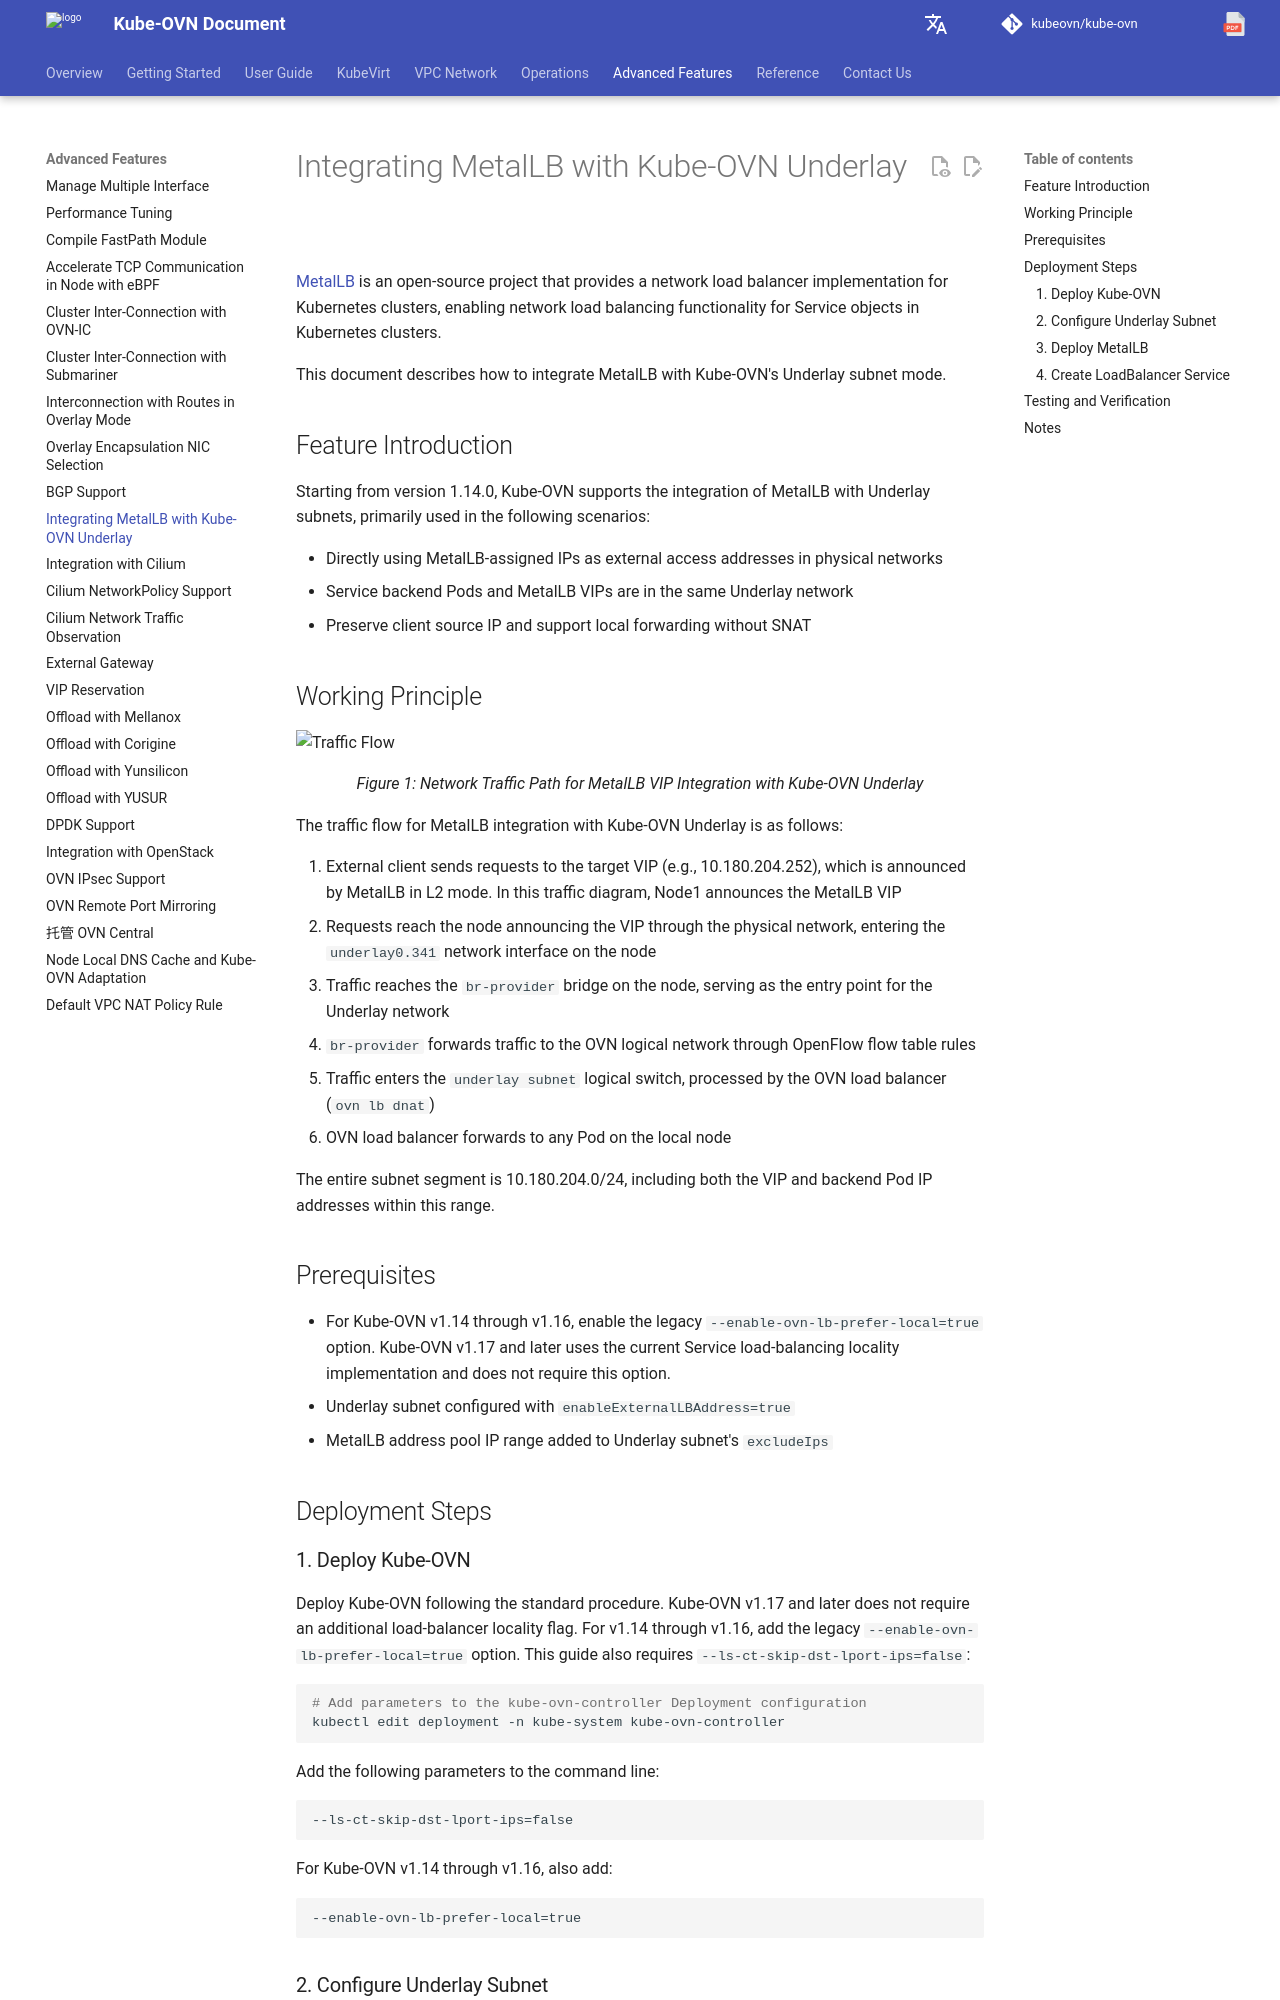

repository: kubeovn/docs · page: v1.18.x/en/advance/with-metallb/index.html · generator: mkdocs

# 使用 MetalLB 与 Kube-OVN Underlay 集成

[MetalLB](https://metallb.universe.tf/){: target="_blank" } 是一个为 Kubernetes 集群提供负载均衡器实现的开源项目，可以为 Kubernetes 集群中的 Service 对象提供网络负载均衡功能。

本文档介绍如何将 MetalLB 与 Kube-OVN 的 Underlay 子网模式集成。

## 功能介绍

Kube-OVN 从版本 1.14.0 开始支持 MetalLB 与 Underlay 子网的集成，主要用于以下场景：

- 在物理网络中直接使用 MetalLB 分配的 IP 作为服务的外部访问地址
- 服务后端的 Pod 与 MetalLB VIP 在同一个 Underlay 网络中
- 保留客户端源 IP 并支持本地转发，无需 SNAT

## 工作原理

![流量走向](../static/metallb_underlay.png)

<div align="center"><em>图 1：MetalLB VIP 与 Kube-OVN Underlay 集成的网络流量路径</em></div>

MetalLB 与 Kube-OVN Underlay 集成的流量走向如下：

1. 外部客户端发送请求至目标 VIP（例如 10.180.204.252），该 IP 由 MetalLB 通过 L2 模式宣告，该流量图中是由 Node1 声明 metallb 的 VIP
2. 请求通过物理网络到达宣告该 VIP 的节点，进入节点上的 `underlay0.341` 网络接口
3. 流量到达节点上的 `br-provider` 网桥，作为 Underlay 网络的入口点
4. `br-provider` 通过 OpenFlow 流表规则将流量转发到 OVN 的逻辑网络
5. 流量进入 `underlay subnet` 逻辑交换机，由 OVN 负载均衡器（`ovn lb dnat`）处理
6. OVN 负载均衡器转发给本地节点的任意 Pod：

整个子网网段为 10.180.204.0/24，包括 VIP 和后端 Pod 的 IP 地址都位于该网段内。

## 前提条件

- Kube-OVN v1.14 至 v1.16 需要启用旧版 `--enable-ovn-lb-prefer-local=true` 选项；Kube-OVN v1.17 及更新版本使用当前的 Service 负载均衡本地性实现，不需要该选项
- Underlay 子网配置 `enableExternalLBAddress=true`
- 在 Underlay 子网的 `excludeIps` 中添加 MetalLB 地址池使用的 IP 范围

## 部署步骤

### 1. 部署 Kube-OVN

按照常规方式部署 Kube-OVN。Kube-OVN v1.17 及更新版本不需要额外的负载均衡本地性参数；v1.14 至 v1.16 需要添加旧版 `--enable-ovn-lb-prefer-local=true`。本方案还需要 `--ls-ct-skip-dst-lport-ips=false`：

```bash
# 在 kube-ovn-controller 的 Deployment 配置中添加参数
kubectl edit deployment -n kube-system kube-ovn-controller
```

添加以下参数到命令行：

```text
--ls-ct-skip-dst-lport-ips=false
```

Kube-OVN v1.14 至 v1.16 还需要添加：

```text
--enable-ovn-lb-prefer-local=true
```
